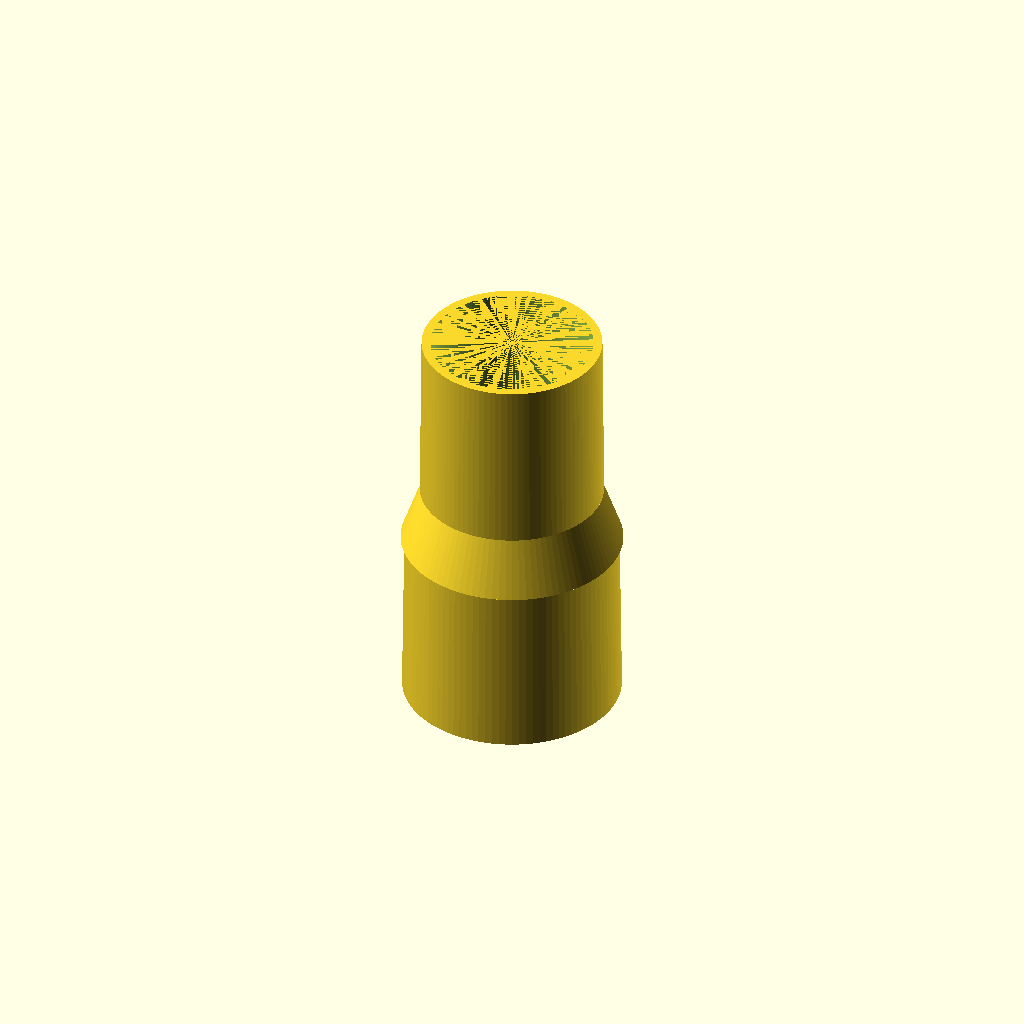
Cell 1: the model at its default parameters.
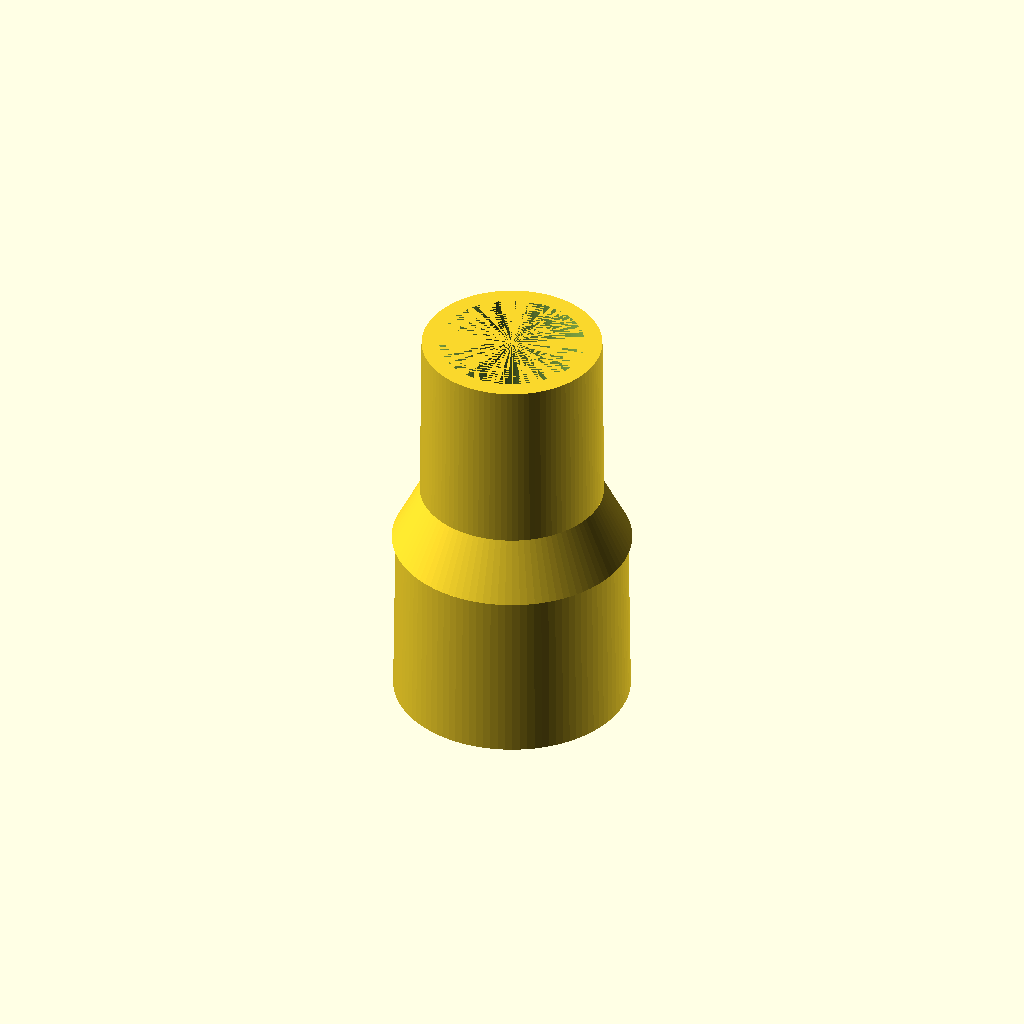
Cell 2: the same model with wall = 6.
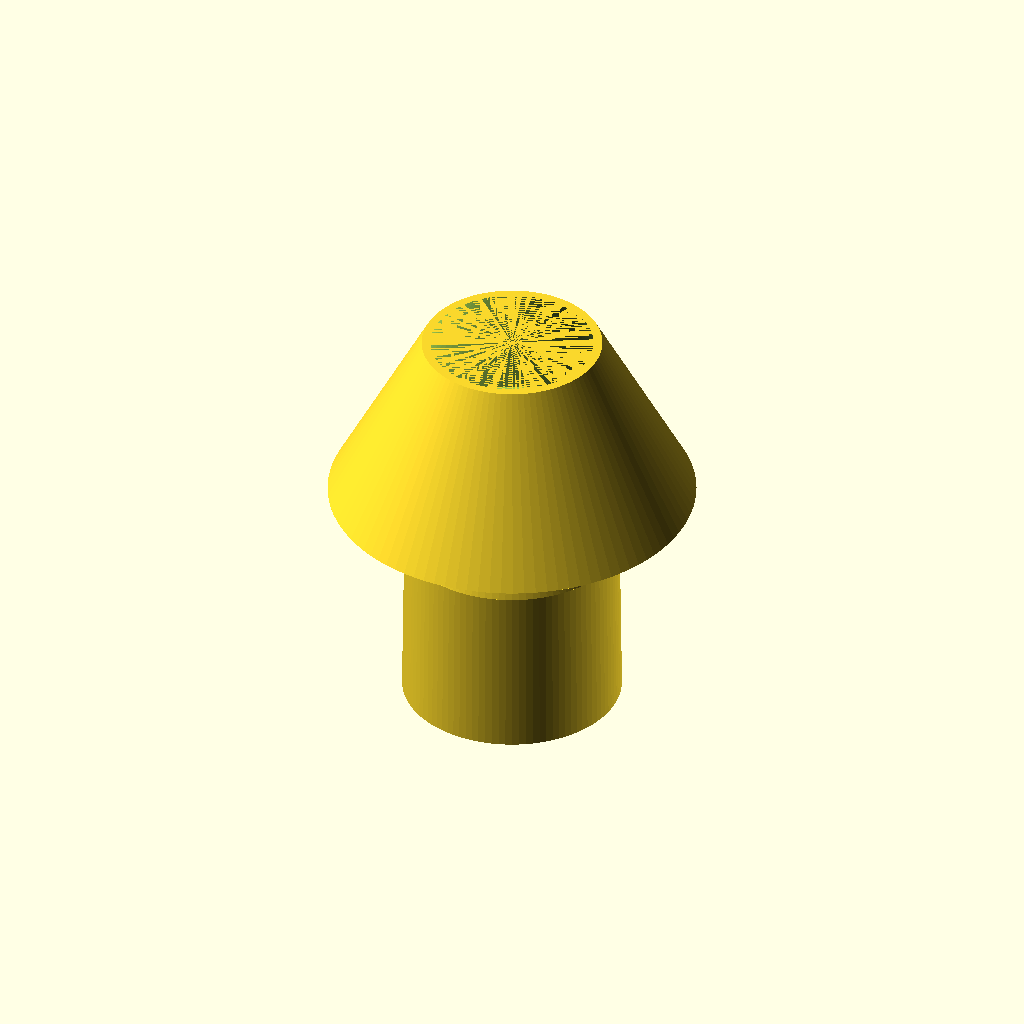
Cell 3 — brsh_id1 set to 62.4, the other parameters unchanged.
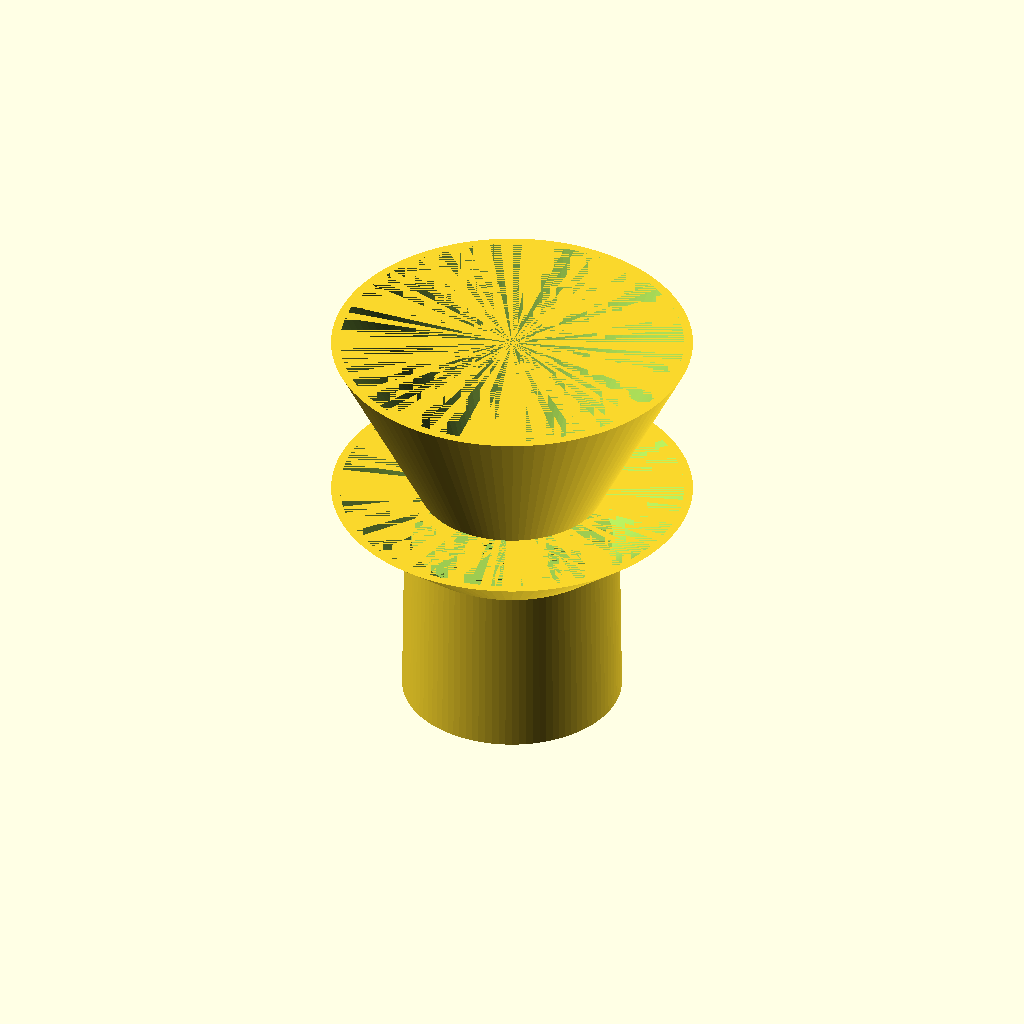
Cell 4: the same model with brsh_id2 = 61.2.
One fixed orthographic camera (rotation 55°, 0°, 25°; colour scheme Cornfield) for every cell.
The OpenSCAD source (scad/piano/pianovac.scad):
 /* File: pianovac.scad
 * Vaccum adapter for brush to Shark
 * Author: deh
 * Latest edit: 20180113
 */
 
 $fn = 100;
 
 wall = 3;
 Q = -0.5;
vac_od1 = 33.9+Q;     // OD at mouth
vac_od2 = 34.7+Q;     // OD at further up

brsh_id1 = 31.2;    // ID at mout  
brsh_id2 = 30.6;    // ID further down

lng = 60;   // Length

ht1 = 30;
ht2 = 10;

 module vac_tube()
 {
     difference()
     {
        cylinder(d1 = vac_od2+wall, d2 = vac_od1+wall, h = ht1, center = false);
        cylinder(d1 = vac_od2,      d2 = vac_od1,       h = ht1, center = false);
     }  
 }
 module brsh_tube()
 {
     {
        difference()
        {  
            cylinder(d2 = brsh_id2     ,  d1 = brsh_id1,       h = ht1, center = false);
            cylinder(d2 = brsh_id2-wall,  d1 = brsh_id1-wall,  h = ht1, center = false);
        }  
    }
 }
 
 module transition()
 {
      difference()
     {
        cylinder(d1 = vac_od2+wall-Q, d2 = brsh_id2,      h = ht2, center = false);
        cylinder(d1 = vac_od2,      d2 = brsh_id2-wall, h = ht2, center = false);
     }    
 }

module total()
 {
    vac_tube();

     translate([0,0,ht1])     
        transition();

     translate([0,0,ht1+ht2])
        brsh_tube();
 }
 total();
Parameter table extracted from the source (name, type, default, range or options):
wall: number, default 3
Q: number, default -0.5
brsh_id1: number, default 31.2
brsh_id2: number, default 30.6
lng: number, default 60
ht1: number, default 30
ht2: number, default 10
